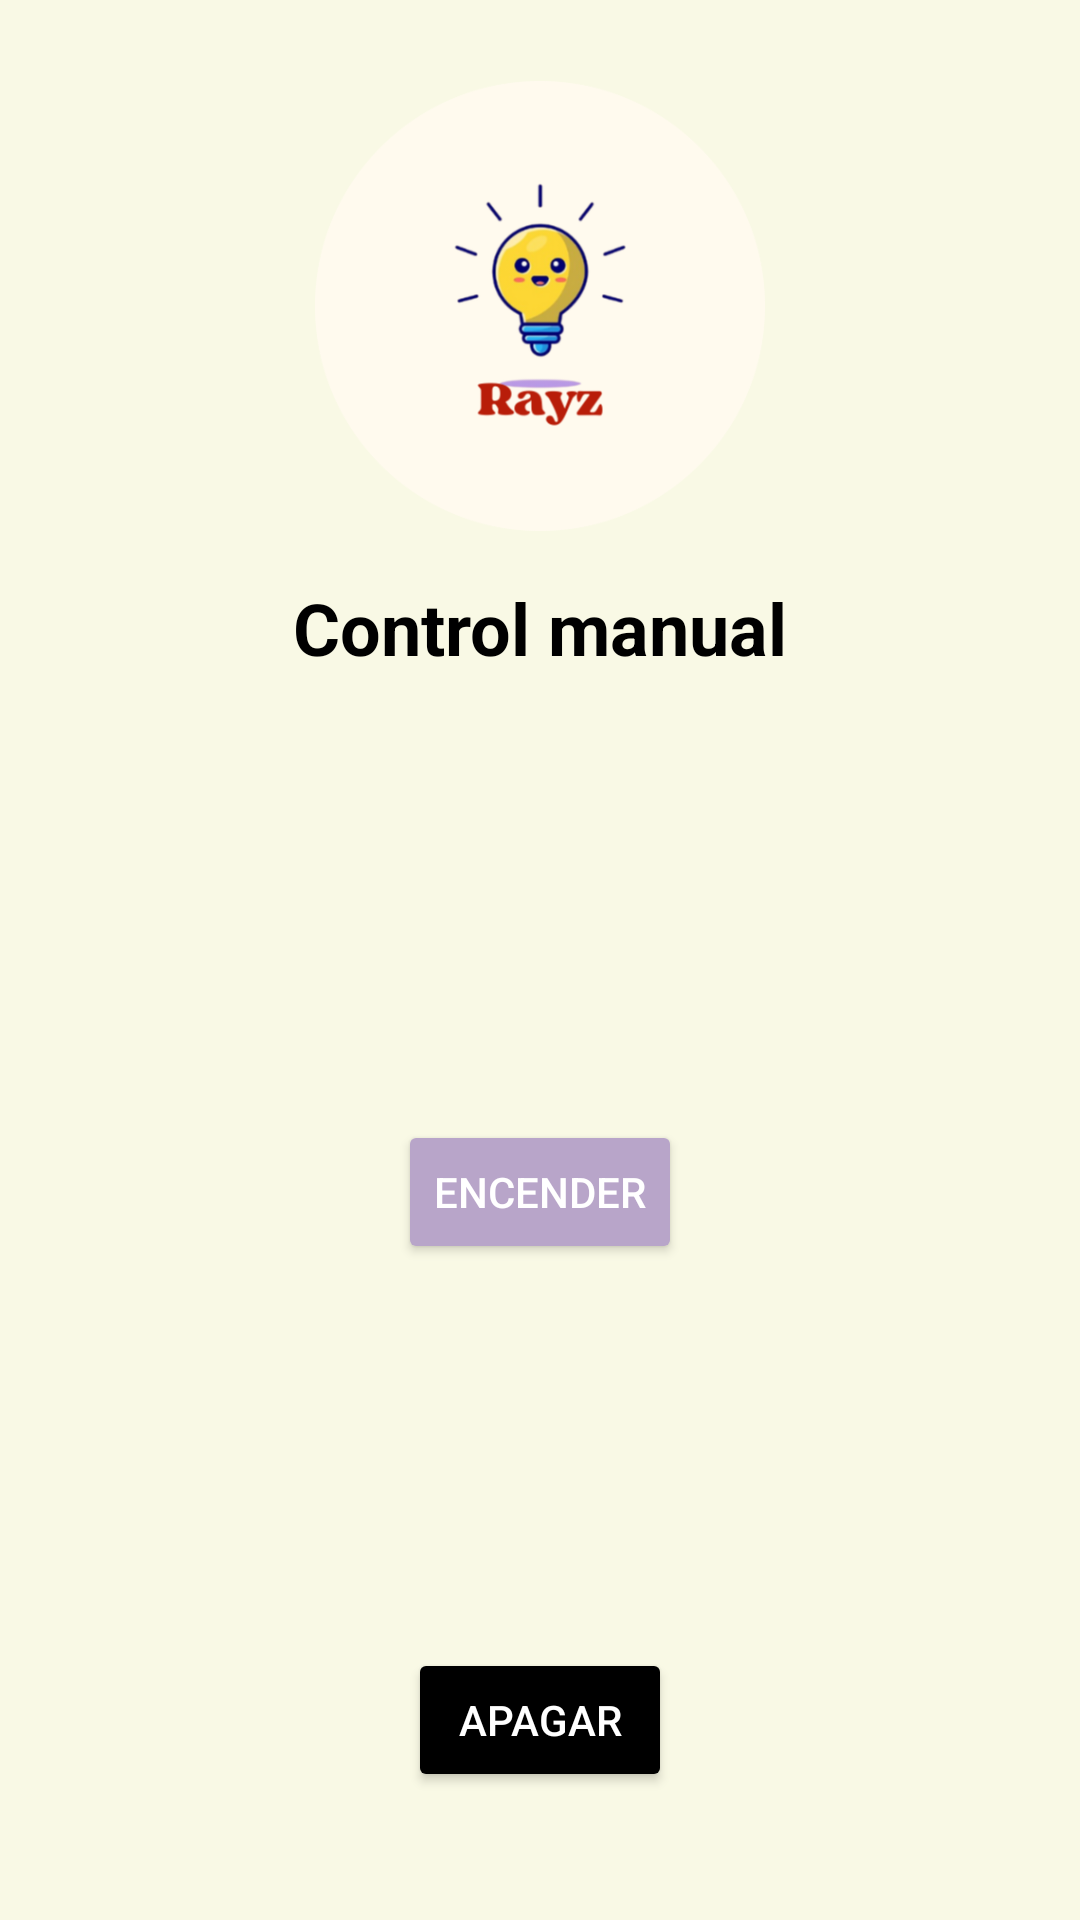

Here is an Android app screen rendered from its layout file. Give the layout XML and the strings, colors and styles it references.
<!-- AndroidManifest.xml: application theme Theme.Vistas -->
<!-- res/layout/activity_opciones.xml -->
<?xml version="1.0" encoding="utf-8"?>
<LinearLayout
    xmlns:android="http://schemas.android.com/apk/res/android"
    android:layout_width="match_parent"
    android:layout_height="match_parent"
    android:orientation="vertical"
    android:id="@+id/main"
    android:gravity="center"
    android:background="#F9F9E5"
    android:padding="16dp">

    
    <ImageView
        android:id="@+id/imageViewLogo"
        android:layout_width="150dp"
        android:layout_height="150dp"
        android:layout_marginTop="32dp"
        android:src="@drawable/rayzcircular" />

    
    <TextView
        android:id="@+id/textViewTitle"
        android:layout_width="wrap_content"
        android:layout_height="wrap_content"
        android:layout_marginTop="16dp"
        android:text="@string/control_manual1"
        android:textColor="@color/black"
        android:textSize="24sp"
        android:textStyle="bold" />

    
    <ImageView
        android:id="@+id/imageViewBulb"
        android:layout_width="100dp"
        android:layout_height="100dp"
        android:src="@drawable/encendida"
        android:layout_marginTop="32dp" />

    
    <Button
        android:id="@+id/buttonEncender"
        android:layout_width="wrap_content"
        android:layout_height="wrap_content"
        android:backgroundTint="@color/gris"
        android:textColor="@color/white"
        android:text="@string/encender"
        android:layout_marginTop="16dp" />

    
    <ImageView
        android:id="@+id/encender"
        android:layout_width="80dp"
        android:layout_height="80dp"
        android:src="@drawable/bombillaapagada"
        android:layout_marginTop="32dp" />

    
    <Button
        android:id="@+id/buttonApagar"
        android:layout_width="wrap_content"
        android:layout_height="wrap_content"
        android:backgroundTint="@color/black"
        android:textColor="@color/white"
        android:text="@string/apagar"
        android:layout_marginTop="16dp" />

    
    <Button
        android:id="@+id/buttonMenu"
        android:layout_width="wrap_content"
        android:layout_height="wrap_content"
        android:text="@string/volver_al_men"
        android:backgroundTint="@color/yellow2"
        android:layout_marginTop="16dp"
        android:layout_marginBottom="32dp" />

    </LinearLayout>
<!-- resources referenced by this layout -->
<resources>
  <color name="black">#FF000000</color>
  <color name="gris">#B8A5C9</color>
  <color name="white">#FFFFFFFF</color>
  <color name="yellow2">#FFC107</color>
  <!-- drawable rayzcircular: png bitmap (drawable, 52043 bytes) -->
  <string name="apagar">Apagar</string>
  <string name="control_manual1">Control manual</string>
  <string name="encender">Encender</string>
  <string name="volver_al_men">Volver al menú</string>
  <style name="Theme.Vistas" parent="Base.Theme.Vistas" />
  <style name="Base.Theme.Vistas" parent="Theme.Material3.DayNight.NoActionBar">
          
          
      </style>
</resources>
